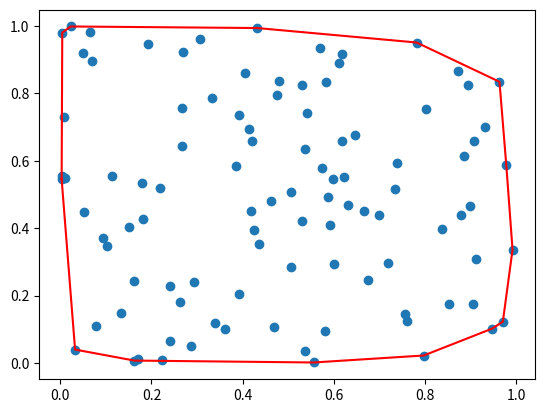

This chart was generated by the following Python code:
from collections import deque
import functools

import numpy as np
import matplotlib.pyplot as plt

if __name__ == '__main__':
    # sample points
    points = np.random.random(size=(100, 2))
    plt.scatter(points[:, 0], points[:, 1])

    # sort by x, if x eq sort by y
    points = list(points)
    points.sort(key=lambda x: (x[0], x[1]))

    # smallest point into stack
    s = deque()
    p1 = points.pop(0)
    s.append(p1)


    # sort by polar angle
    def cmp(lhs, rhs):
        angle_lhs = np.arctan2((lhs[1] - p1[1]), (lhs[0] - p1[0]))
        angle_rhs = np.arctan2((rhs[1] - p1[1]), (rhs[0] - p1[0]))
        if angle_lhs > angle_rhs:
            return 1
        else:
            return -1


    points.sort(key=functools.cmp_to_key(cmp))

    # add polar angle min element to s
    s.append(points.pop(0))

    # Loop
    while len(points) != 0:
        t1 = points[0]
        s1 = s[len(s) - 1]
        s2 = s[len(s) - 2]
        # judge side
        if np.cross(s1 - s2, t1 - s2) >= 0:
            s.append(points.pop(0))
        else:
            s.pop()

    # connect head and tail
    s.append(s[0])
    # plot
    s = np.array(s)
    plt.plot(s[:, 0], s[:, 1], color='red')
    plt.show()
